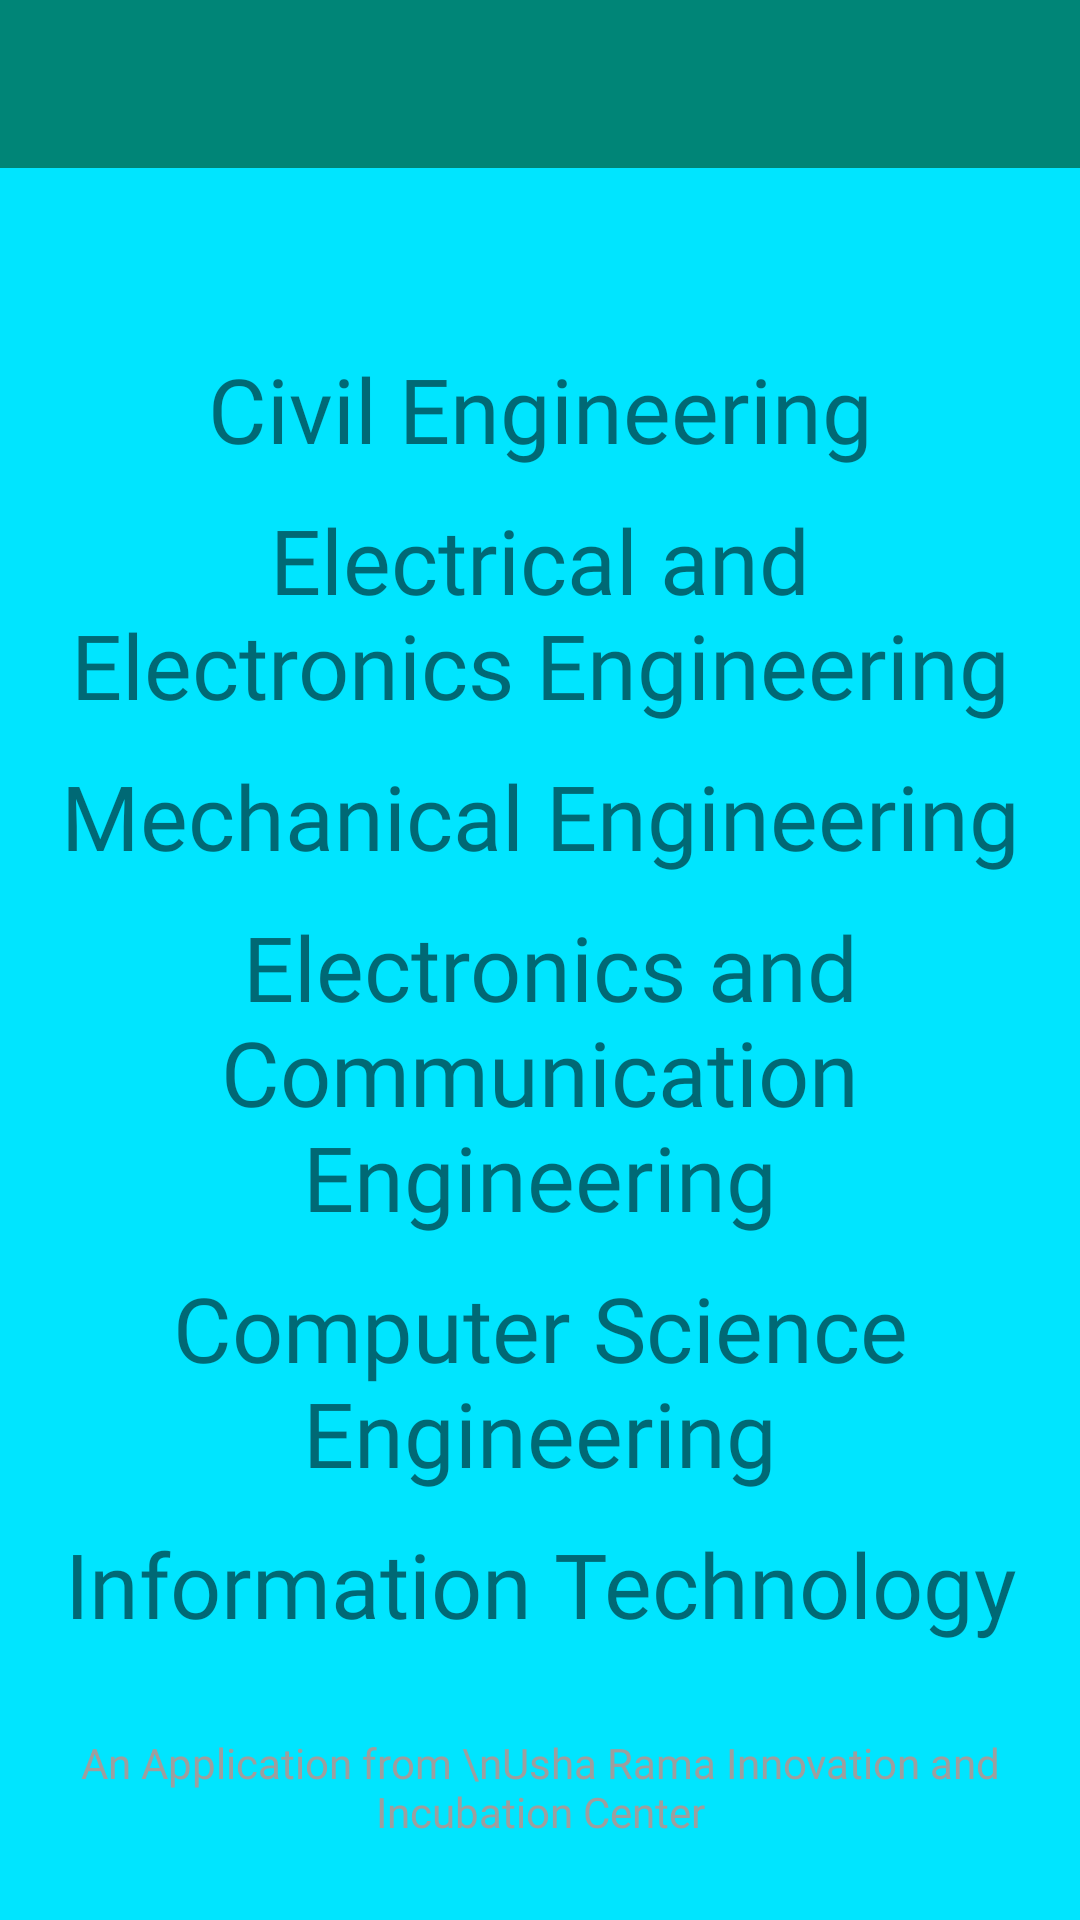

Android layout source for this screen:
<!-- AndroidManifest.xml: application theme AppTheme -->
<!-- res/layout/activity_departments_menu.xml -->
<?xml version="1.0" encoding="utf-8"?>
<androidx.drawerlayout.widget.DrawerLayout
    xmlns:android="http://schemas.android.com/apk/res/android"
    xmlns:app="http://schemas.android.com/apk/res-auto"
    xmlns:tools="http://schemas.android.com/tools"
    android:layout_width="match_parent"
    android:layout_height="match_parent"
    tools:context=".CanteenAdmin"
    android:fitsSystemWindows="true"
    android:id="@+id/my_drawer_layout">

    <LinearLayout
        android:layout_width="match_parent"
        android:layout_height="match_parent"
        android:orientation="vertical">

        <include
            layout="@layout/toolbar"/>

        <ScrollView
            android:layout_height="match_parent"
            android:layout_width="match_parent"
            android:background="@color/colorClub">

            <LinearLayout
                android:layout_width="match_parent"
                android:layout_height="wrap_content"
                android:orientation="vertical"
                android:layout_marginTop="60dp"
                android:layout_marginLeft="20dp"
                android:layout_marginRight="20dp">
                <TextView
                    android:layout_width="match_parent"
                    android:layout_height="wrap_content"
                    android:text="Civil Engineering"
                    android:gravity="center"
                    android:fontFamily="@font/harmattan"
                    android:textSize="30sp"
                    android:background="@drawable/canteen_rounded"
                    android:elevation="5dp"
                    android:layout_marginTop="0dp"
                    android:onClick="CIVIL"/>

                <TextView
                    android:layout_width="match_parent"
                    android:layout_height="wrap_content"
                    android:text="Electrical and Electronics Engineering"
                    android:gravity="center"
                    android:fontFamily="@font/harmattan"
                    android:textSize="30sp"
                    android:background="@drawable/canteen_rounded"
                    android:elevation="5dp"
                    android:layout_marginTop="10dp"
                    android:onClick="EEE"/>

                <TextView
                    android:layout_width="match_parent"
                    android:layout_height="wrap_content"
                    android:text="Mechanical Engineering"
                    android:gravity="center"
                    android:fontFamily="@font/harmattan"
                    android:textSize="30sp"
                    android:background="@drawable/canteen_rounded"
                    android:elevation="5dp"
                    android:layout_marginTop="10dp"
                    android:onClick="ME"/>

                <TextView
                    android:layout_width="match_parent"
                    android:layout_height="wrap_content"
                    android:text="	Electronics and Communication Engineering"
                    android:gravity="center"
                    android:fontFamily="@font/harmattan"
                    android:textSize="30sp"
                    android:background="@drawable/canteen_rounded"
                    android:elevation="5dp"
                    android:layout_marginTop="10dp"
                    android:onClick="ECE"/>

                <TextView
                    android:layout_width="match_parent"
                    android:layout_height="wrap_content"
                    android:text="Computer Science Engineering"
                    android:gravity="center"
                    android:fontFamily="@font/harmattan"
                    android:textSize="30sp"
                    android:background="@drawable/canteen_rounded"
                    android:elevation="5dp"
                    android:layout_marginTop="10dp"
                    android:onClick="CSE"/>

                <TextView
                    android:layout_width="match_parent"
                    android:layout_height="wrap_content"
                    android:text="Information Technology"
                    android:gravity="center"
                    android:fontFamily="@font/harmattan"
                    android:textSize="30sp"
                    android:background="@drawable/canteen_rounded"
                    android:elevation="5dp"
                    android:layout_marginTop="10dp"
                    android:onClick="IT"/>

                <TextView
                    android:id="@+id/textView2"
                    android:layout_width="match_parent"
                    android:layout_height="wrap_content"
                    android:layout_alignParentBottom="true"
                    android:layout_marginBottom="15dp"
                    android:layout_marginTop="30dp"
                    android:fontFamily="@font/harmattan"
                    android:gravity="center"
                    android:text="An Application from \nUsha Rama Innovation and Incubation Center"
                    android:textColor="#9E9E9E" />
            </LinearLayout>

        </ScrollView>
    </LinearLayout>

    <com.google.android.material.navigation.NavigationView
        android:id="@+id/navigation"
        android:layout_width="wrap_content"
        android:layout_height="match_parent"
        android:layout_gravity="start"
        app:menu="@menu/menu" />



</androidx.drawerlayout.widget.DrawerLayout>
<!-- res/layout/toolbar.xml (included above) -->
<?xml version="1.0" encoding="utf-8"?>
<androidx.appcompat.widget.Toolbar
    android:layout_height="wrap_content"
    android:layout_width="match_parent"
    android:minHeight="?attr/actionBarSize"
    android:id="@+id/toolbar"
    android:theme="@style/ThemeOverlay.AppCompat.Dark.ActionBar"
    android:background ="?attr/colorPrimary"
    xmlns:android="http://schemas.android.com/apk/res/android">



</androidx.appcompat.widget.Toolbar>
<!-- resources referenced by this layout -->
<resources>
  <color name="colorClub">#00E5FF</color>
  <style name="AppTheme" parent="Theme.AppCompat.Light.NoActionBar">
          
          <item name="colorPrimary">@color/colorPrimary</item>
          <item name="colorPrimaryDark">@color/colorPrimaryDark</item>
          <item name="colorAccent">@color/colorAccent</item>
      </style>
  <color name="colorPrimary">#008577</color>
  <color name="colorPrimaryDark">#00574B</color>
  <color name="colorAccent">#D81B60</color>
</resources>
